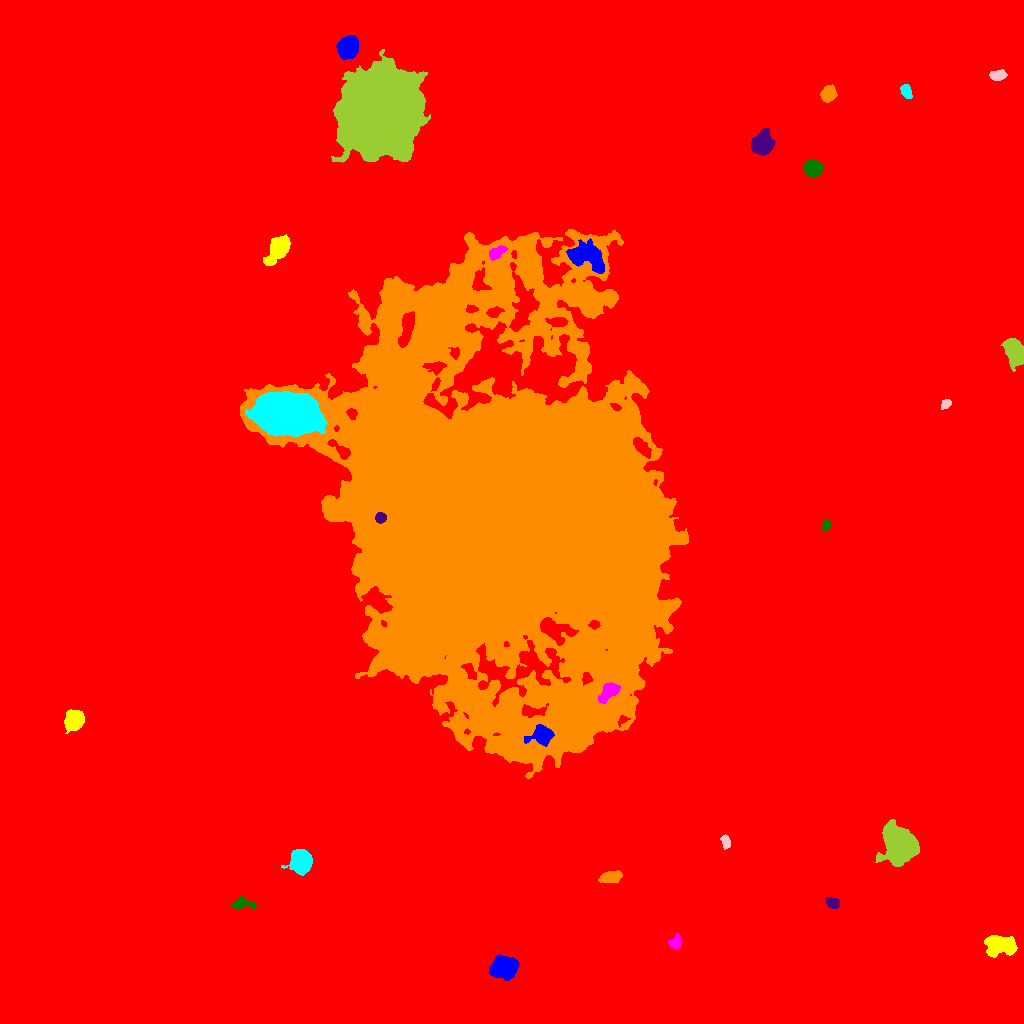

Data behind this chart, as committed beside it:
ID, X, Y, A, B, theta, total_flux, mu_max, mu_median, mu_mean, R_fwhm, R_e, R10, R90, x_start, x_end, y_start, y_end, area, greylevel
0, 511.5, 514.3, 317.3, 280.6, -1.032, 2962177, 52.0, 2.0, 3.262, 16.72, 236.4, 83.05, 402.5, 0, 1023, 0, 1023, 908224, 3.262
1, 504.7, 56.35, 5.503, 4.537, 0.02992, 10106, 57.0, 13.0, 17.45, 6.555, 6.155, 2.394, 10.4, 489, 519, 43, 69, 579, 28.45
2, 1000, 78.3, 7.805, 4.713, -0.04273, 3301, 12.0, 6.0, 5.895, 9.723, 7.548, 3.038, 11.48, 984, 1017, 66, 88, 560, 20.89
3, 675.6, 81.04, 3.415, 2.532, 1.117, 504.0, 8.0, 3.0, 3.383, 4.82, 3.568, 1.382, 5.642, 667, 681, 75, 90, 149, 15.38
4, 242.3, 119.7, 6.196, 2.773, -0.03074, 547.0, 7.0, 2.0, 2.763, 4.583, 4.297, 1.596, 6.794, 232, 256, 114, 127, 198, 13.76
5, 832.4, 120.6, 3.227, 2.164, -0.3781, 491.0, 9.0, 3.0, 3.41, 3.949, 3.385, 1.382, 5.323, 825, 839, 115, 126, 144, 15.41
6, 611.2, 146.8, 5.428, 2.506, 0.1732, 930.0, 7.0, 4.0, 3.827, 6.358, 4.754, 2.034, 7.313, 598, 622, 141, 153, 243, 14.83
7, 301.5, 162, 4.899, 4.333, -1.341, 9509, 60.0, 14.0, 18.76, 6.383, 5.754, 2.257, 9.525, 281, 312, 148, 174, 507, 29.76
8, 726, 181.6, 3.343, 1.927, -1.325, 475.0, 9.0, 4.0, 4.13, 4.107, 3.241, 1.262, 4.951, 720, 730, 174, 189, 115, 15.13
9, 900.7, 177.6, 7.066, 6.237, -1.105, 47961, 199.0, 18.0, 38.43, 7.024, 7.527, 2.877, 14.13, 875, 919, 157, 204, 1248, 48.43
10, 0.7555, 264.7, 3.647, 0.853, 1.532, 548.0, 26.0, 8.0, 8.984, 2.394, 2.034, 0.7979, 3.432, 0, 4, 256, 273, 61, 20.98
11, 541.1, 288.3, 5.511, 4.174, 0.2236, 1660, 11.0, 4.0, 4.427, 6.308, 5.47, 2.185, 8.956, 524, 554, 277, 299, 375, 31.43
12, 73.64, 303.4, 4.295, 3.782, 1.033, 8237, 68.0, 17.0, 21.79, 5.528, 5.015, 1.954, 8.406, 64, 84, 290, 314, 378, 32.79
13, 609, 332.3, 5.47, 3.168, 0.7434, 1301, 10.0, 4.0, 4.471, 6.433, 4.951, 2.034, 7.899, 598, 620, 320, 341, 291, 33.47
14, 826.2, 498.8, 2.72, 1.837, 1.239, 313.0, 7.0, 3.0, 3.557, 3.656, 2.877, 1.128, 4.406, 821, 830, 493, 504, 88, 14.56
15, 380.4, 505.5, 2.565, 2.371, 0.5053, 1735, 35.0, 14.5, 15.49, 3.7, 3.192, 1.262, 5.015, 375, 386, 500, 511, 112, 75.49
16, 504.5, 510.8, 83.54, 68.73, -1.124, 3051356, 209.0, 13.0, 25.26, 26, 76.55, 27.2, 151.8, 240, 688, 245, 794, 120813, 34.26
17, 287.7, 609.4, 14.58, 8.675, -0.08942, 70268, 76.0, 21.0, 25.41, 15.32, 14.28, 5.642, 23.35, 245, 327, 587, 632, 2765, 48.41
18, 945.7, 619.3, 2.745, 1.993, 0.6908, 338.0, 7.0, 4.0, 3.674, 3.868, 2.985, 1.128, 4.687, 941, 951, 614, 624, 92, 14.67
19, 1015, 672, 6.481, 3.93, -1.221, 4536, 22.0, 9.0, 9.333, 8.137, 6.408, 2.585, 10.01, 1000, 1023, 652, 685, 486, 20.33
20, 406.9, 696.3, 8.646, 2.66, 1.336, 2303, 17.0, 5.0, 5.936, 5.614, 5.499, 2.111, 9.132, 398, 414, 676, 712, 388, 38.94
21, 586.1, 766.5, 10.27, 5.807, -0.4134, 3976, 13.0, 5.0, 5.301, 8.63, 8.575, 3.29, 13.3, 566, 604, 750, 785, 750, 23.3
22, 279, 775.9, 5.768, 3.77, 0.9702, 10489, 74.0, 12.0, 20.61, 5.997, 5.441, 2.111, 9.424, 263, 290, 758, 789, 509, 30.61
23, 495.7, 770.8, 4.211, 2.35, 0.4803, 1000, 16.0, 5.0, 5.587, 3.868, 3.742, 1.382, 6.257, 489, 507, 763, 778, 179, 30.59
24, 813, 855.2, 3.991, 3.482, -0.3092, 3574, 35.0, 11.0, 12.86, 5.109, 4.754, 1.784, 7.756, 804, 823, 847, 863, 278, 22.86
25, 762.5, 880.1, 5.306, 4.542, 1.312, 4174, 24.0, 8.0, 8.919, 7.069, 6.155, 2.394, 9.901, 751, 775, 868, 895, 468, 19.92
26, 827.9, 929.4, 3.645, 3.051, 0.9103, 3092, 35.0, 12.0, 13.5, 5.015, 4.26, 1.693, 6.794, 820, 837, 921, 939, 229, 24.5
27, 906.5, 931.9, 3.525, 2.273, -1.117, 512.0, 8.0, 3.0, 3.606, 4.583, 3.613, 1.382, 5.754, 900, 912, 925, 939, 142, 14.61
28, 997.9, 948.1, 3.731, 2.224, 0.1052, 833.0, 11.0, 5.0, 5.174, 4.853, 3.7, 1.493, 5.781, 989, 1007, 943, 954, 161, 16.17
29, 380.4, 911.4, 17.8, 16.45, 1.352, 295671, 174.0, 25.0, 39.46, 17.62, 20.68, 7.59, 36.23, 331, 430, 861, 974, 7493, 52.46
30, 536.4, 983.8, 3.567, 1.543, 0.4768, 236.0, 6.0, 2.0, 2.291, 3.827, 2.877, 0.9772, 4.514, 530, 543, 979, 989, 103, 14.29
31, 347.7, 976.2, 5.079, 4.23, 1.09, 6985, 41.0, 14.0, 15.59, 6.817, 5.944, 2.394, 9.558, 336, 358, 964, 988, 448, 36.59
